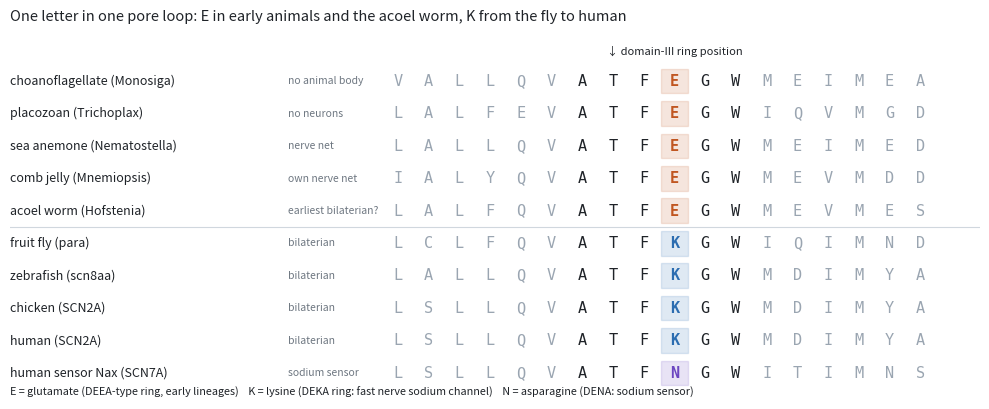

The script that saved this image: (Note: this script raises an exception after producing the figure.)
"""Manuscript 2, Figure 4: the domain-III pore loop of 4-domain sodium-type channels across the animal tree (sequences extracted L3505)."""
import matplotlib; matplotlib.use('Agg'); import matplotlib.pyplot as plt
rows=[('choanoflagellate (Monosiga)','no animal body','VALLQVATFEGWMEIMEA'),('placozoan (Trichoplax)','no neurons','LALFEVATFEGWIQVMGD'),
      ('sea anemone (Nematostella)','nerve net','LALLQVATFEGWMEIMED'),('comb jelly (Mnemiopsis)','own nerve net','IALYQVATFEGWMEVMDD'),('acoel worm (Hofstenia)','earliest bilaterian?','LALFQVATFEGWMEVMES'),('fruit fly (para)','bilaterian','LCLFQVATFKGWIQIMND'),
      ('zebrafish (scn8aa)','bilaterian','LALLQVATFKGWMDIMYA'),('chicken (SCN2A)','bilaterian','LSLLQVATFKGWMDIMYA'),
      ('human (SCN2A)','bilaterian','LSLLQVATFKGWMDIMYA'),('human sensor Nax (SCN7A)','sodium sensor','LSLLQVATFNGWITIMNS')]
col={'E':'#c05621','K':'#2b6cb0','N':'#6b46c1'}
fig,ax=plt.subplots(figsize=(10,4.2),dpi=150); ax.axis('off'); ax.set_xlim(0,30); ax.set_ylim(-0.8,len(rows)+0.6)
for i,(n,t,s) in enumerate(rows):
    y=len(rows)-1-i
    ax.text(0,y,n,fontsize=9,va='center',color='#1f2328'); ax.text(8.6,y,t,fontsize=7.5,va='center',color='#6e7781')
    for j,ch in enumerate(s):
        x=12+j*0.95; c=col.get(ch,'#1f2328') if j==9 else ('#1f2328' if 6<=j<=11 else '#9aa5b1')
        if j==9: ax.add_patch(plt.Rectangle((x-0.42,y-0.38),0.84,0.76,color=c,alpha=0.15))
        ax.text(x,y,ch,family='monospace',fontsize=11,ha='center',va='center',color=c,weight='bold' if j==9 else 'normal')
ax.text(12+9*0.95,len(rows)-0.2,'↓ domain-III ring position',fontsize=8,ha='center',color='#1f2328')
ax.plot([0,30],[4.5,4.5],color='#d0d7de',lw=0.8)
ax.text(0,-0.7,'E = glutamate (DEEA-type ring, early lineages)    K = lysine (DEKA ring: fast nerve sodium channel)    N = asparagine (DENA: sodium sensor)',fontsize=7.8,color='#1f2328')
ax.set_title('One letter in one pore loop: E in early animals and the acoel worm, K from the fly to human',fontsize=10.5,loc='left',color='#1f2328')
plt.tight_layout(); plt.savefig('figures/L3521_EtoK.png',bbox_inches='tight')
